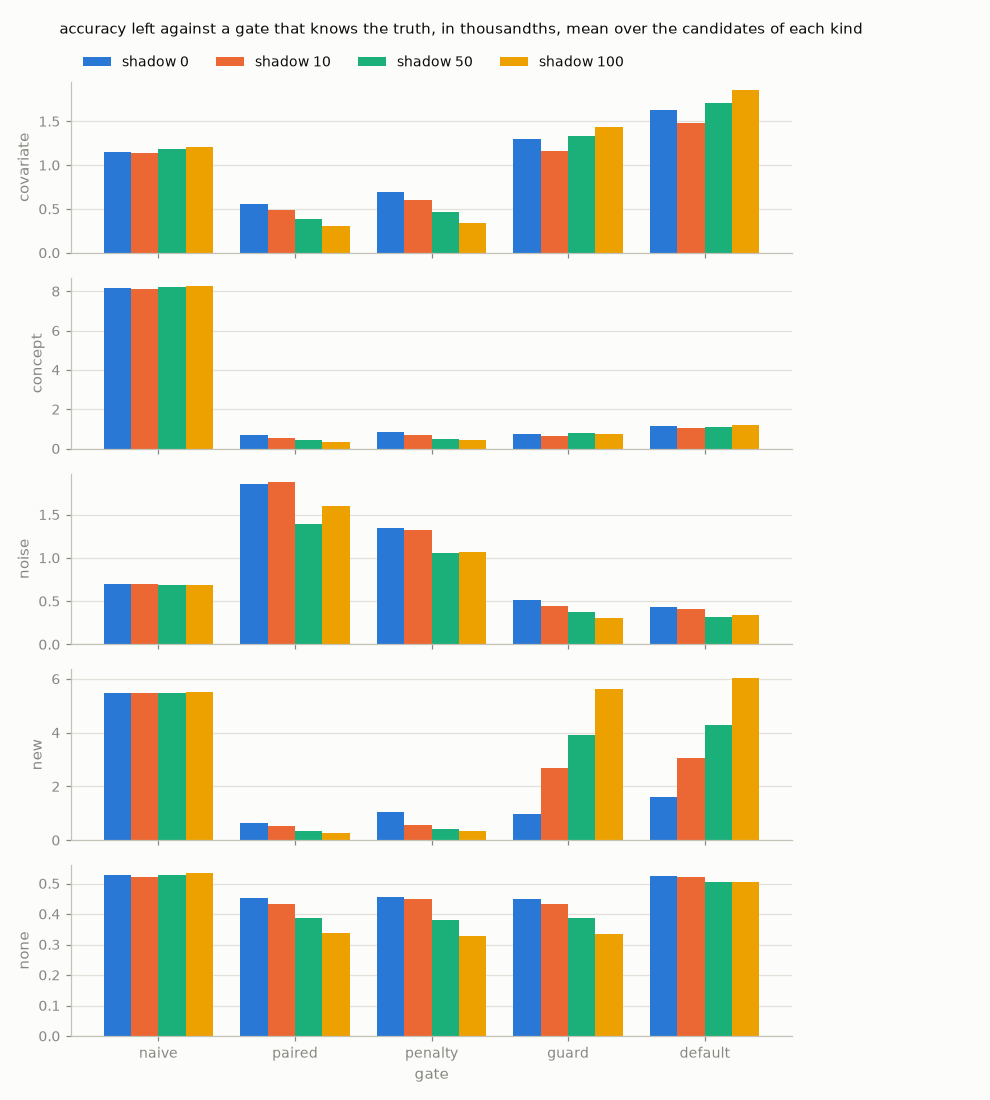

Data behind this chart, as committed beside it:
kind, gate, shadow, candidates, promoted, false, missed, gave, left
none, naive, 0, 690, 0.5159, 0.4763, 0.4411, 0.5000, 0.0005
none, naive, 10, 690, 0.5159, 0.4812, 0.4434, 0.5294, 0.0005
none, naive, 50, 690, 0.5159, 0.4740, 0.4369, 0.5000, 0.0005
none, naive, 100, 690, 0.5159, 0.4834, 0.4482, 0.4615, 0.0005
none, paired, 0, 690, 0.4478, 0.3649, 0.4622, 0.3281, 0.0005
none, paired, 10, 690, 0.4652, 0.3871, 0.4434, 0.4118, 0.0004
none, paired, 50, 690, 0.4565, 0.3479, 0.4215, 0.3636, 0.0004
none, paired, 100, 690, 0.4768, 0.3398, 0.3720, 0.3077, 0.0003
none, penalty, 0, 690, 0.2971, 0.2145, 0.6133, 0.1719, 0.0005
none, penalty, 10, 690, 0.3058, 0.2339, 0.6101, 0.2206, 0.0004
none, penalty, 50, 690, 0.3072, 0.2027, 0.5754, 0.2576, 0.0004
none, penalty, 100, 690, 0.3087, 0.1851, 0.5549, 0.2000, 0.0003
none, guard, 0, 690, 0.4464, 0.3621, 0.4622, 0.3281, 0.0004
none, guard, 10, 690, 0.4638, 0.3871, 0.4465, 0.3971, 0.0004
none, guard, 50, 690, 0.4536, 0.3452, 0.4246, 0.3333, 0.0004
none, guard, 100, 690, 0.4739, 0.3370, 0.3750, 0.2769, 0.0003
none, default, 0, 690, 0.1029, 0.0696, 0.8610, 0.0469, 0.0005
none, default, 10, 690, 0.0870, 0.0699, 0.8931, 0.0882, 0.0005
none, default, 50, 690, 0.0536, 0.0247, 0.9138, 0.0758, 0.0005
none, default, 100, 690, 0.0348, 0.0138, 0.9421, 0.0769, 0.0005
covariate, naive, 0, 684, 0.5556, 0.5455, 0.4377, 0.6500, 0.0011
covariate, naive, 10, 684, 0.5556, 0.5087, 0.4101, 0.6512, 0.0011
covariate, naive, 50, 684, 0.5556, 0.5512, 0.4414, 0.6279, 0.0012
covariate, naive, 100, 684, 0.5556, 0.5387, 0.4315, 0.6061, 0.0012
covariate, paired, 0, 684, 0.5161, 0.3673, 0.3839, 0.5625, 0.0006
covariate, paired, 10, 684, 0.5278, 0.3702, 0.3570, 0.5581, 0.0005
covariate, paired, 50, 684, 0.5365, 0.3428, 0.3267, 0.5116, 0.0004
covariate, paired, 100, 684, 0.5439, 0.2963, 0.2661, 0.5152, 0.0003
covariate, penalty, 0, 684, 0.3626, 0.2073, 0.5330, 0.4000, 0.0007
covariate, penalty, 10, 684, 0.3830, 0.2111, 0.4911, 0.4419, 0.0006
covariate, penalty, 50, 684, 0.3962, 0.1837, 0.4539, 0.4070, 0.0005
covariate, penalty, 100, 684, 0.4240, 0.1919, 0.3979, 0.4343, 0.0003
covariate, guard, 0, 684, 0.5015, 0.3600, 0.4034, 0.4500, 0.0013
covariate, guard, 10, 684, 0.5161, 0.3633, 0.3722, 0.4651, 0.0012
covariate, guard, 50, 684, 0.5161, 0.3357, 0.3566, 0.3605, 0.0013
covariate, guard, 100, 684, 0.5219, 0.2929, 0.3023, 0.3636, 0.0014
covariate, default, 0, 684, 0.1769, 0.0655, 0.7482, 0.2000, 0.0016
covariate, default, 10, 684, 0.1667, 0.0519, 0.7494, 0.2558, 0.0015
covariate, default, 50, 684, 0.1433, 0.0177, 0.7681, 0.1395, 0.0017
covariate, default, 100, 684, 0.1316, 0.0067, 0.7726, 0.2020, 0.0019
concept, naive, 0, 699, 0.4936, 0.4631, 0.4901, 0.4247, 0.0082
concept, naive, 10, 699, 0.4936, 0.4637, 0.4900, 0.4459, 0.0081
concept, naive, 50, 699, 0.4936, 0.4590, 0.4879, 0.4079, 0.0082
concept, naive, 100, 699, 0.4936, 0.4793, 0.4989, 0.4000, 0.0083
concept, paired, 0, 699, 0.5880, 0.3730, 0.2967, 0.4795, 0.0007
concept, paired, 10, 699, 0.6037, 0.3548, 0.2594, 0.4459, 0.0006
concept, paired, 50, 699, 0.6309, 0.3484, 0.2176, 0.4868, 0.0004
concept, paired, 100, 699, 0.6280, 0.2603, 0.1772, 0.5143, 0.0003
concept, penalty, 0, 699, 0.4850, 0.2295, 0.3780, 0.3836, 0.0008
concept, penalty, 10, 699, 0.4893, 0.2056, 0.3548, 0.3514, 0.0007
concept, penalty, 50, 699, 0.5079, 0.1803, 0.3165, 0.3553, 0.0005
concept, penalty, 100, 699, 0.5265, 0.1529, 0.2757, 0.4143, 0.0004
concept, guard, 0, 699, 0.5823, 0.3689, 0.3033, 0.4384, 0.0007
concept, guard, 10, 699, 0.5980, 0.3548, 0.2683, 0.4054, 0.0007
concept, guard, 50, 699, 0.6195, 0.3443, 0.2330, 0.3816, 0.0008
concept, guard, 100, 699, 0.6109, 0.2603, 0.2035, 0.3429, 0.0007
concept, default, 0, 699, 0.3290, 0.0533, 0.5231, 0.2192, 0.0011
concept, default, 10, 699, 0.3305, 0.0403, 0.5100, 0.2162, 0.0011
concept, default, 50, 699, 0.3247, 0.0205, 0.5121, 0.1579, 0.0011
concept, default, 100, 699, 0.3076, 0.0041, 0.5317, 0.1714, 0.0012
... 40 more rows
